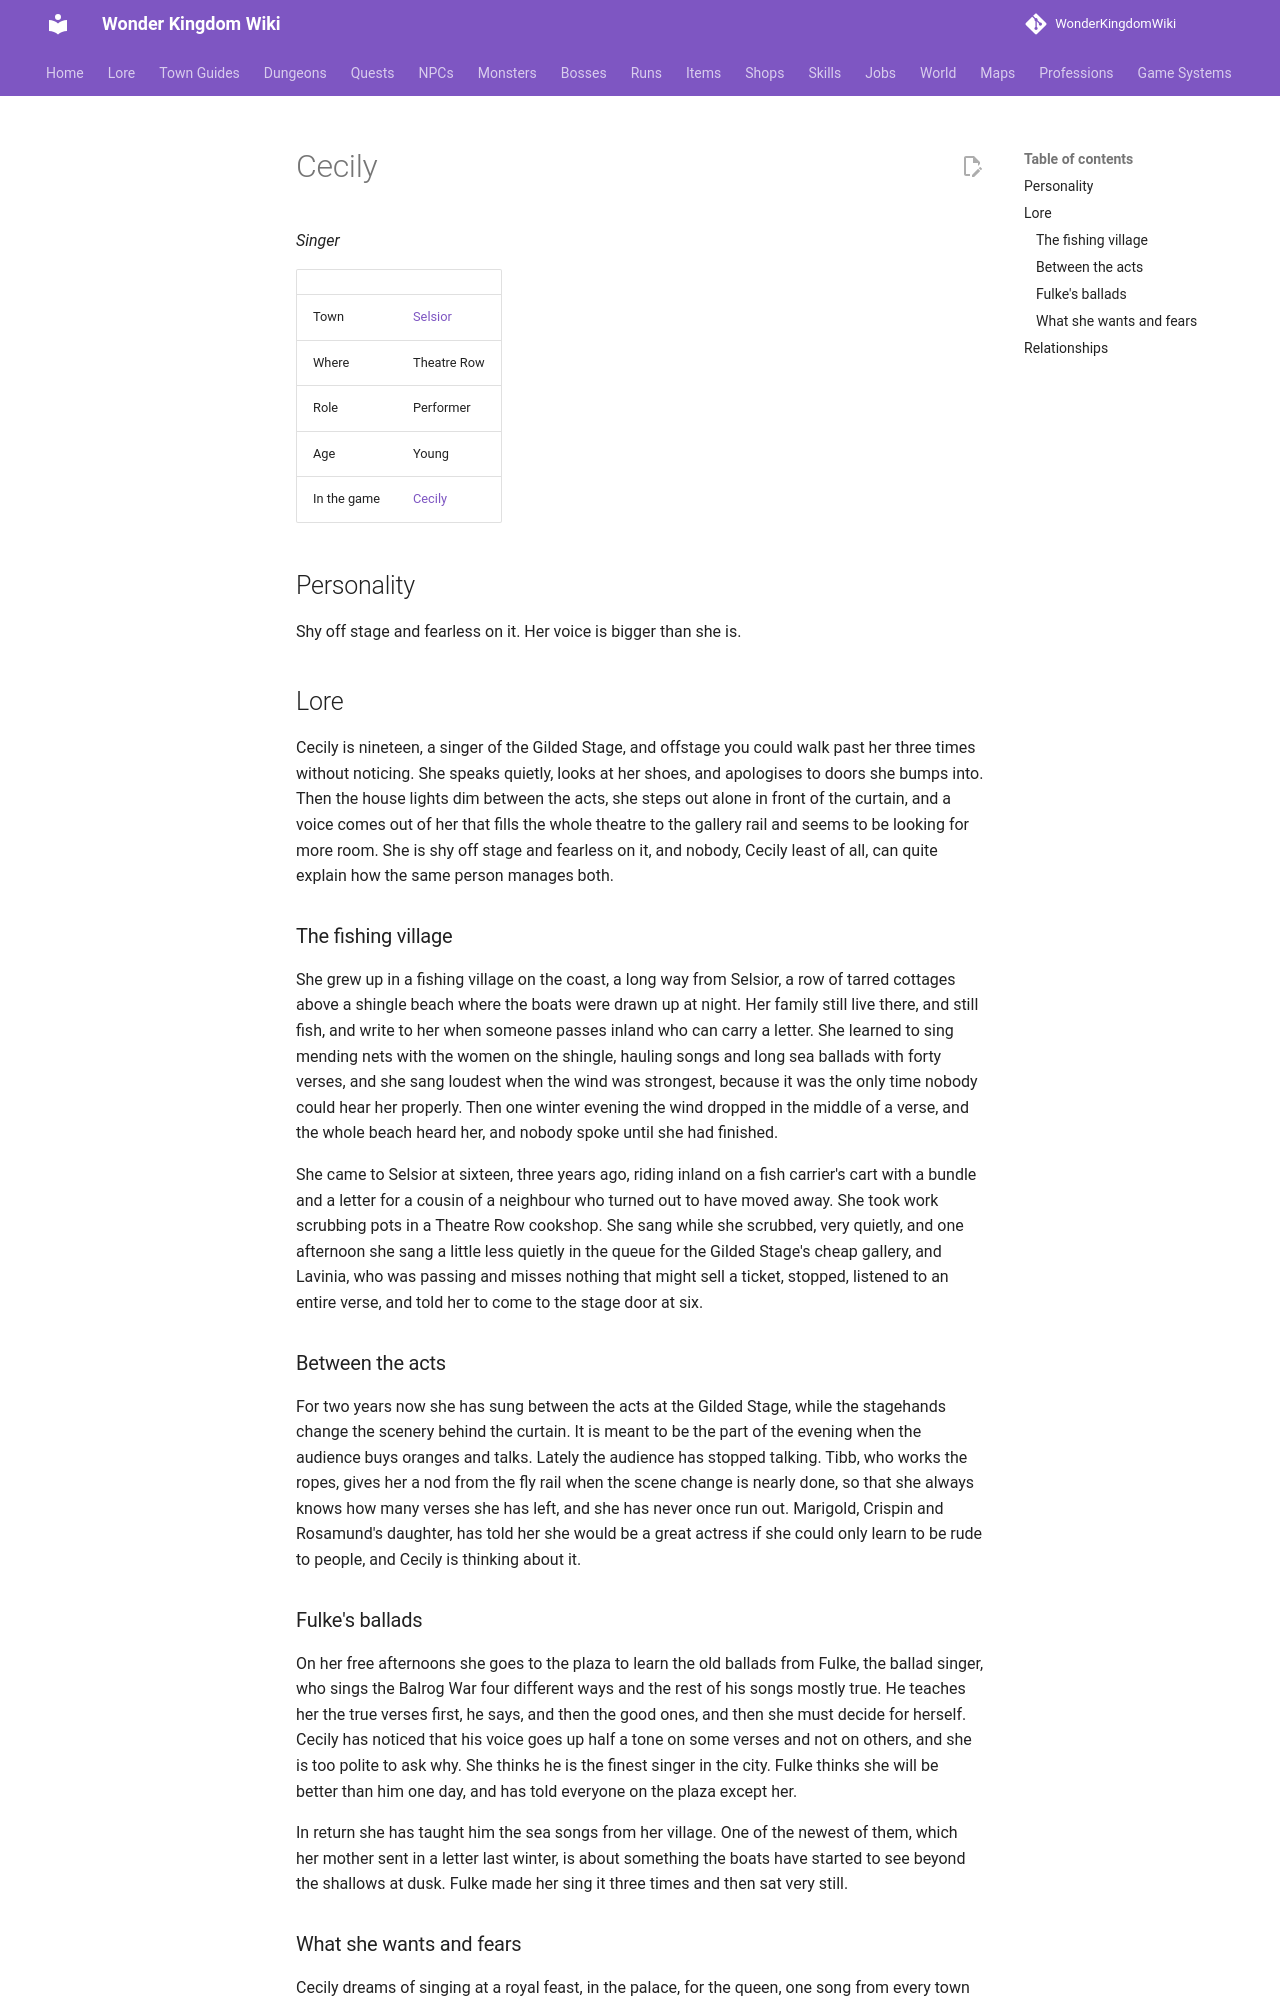

repository: alonohana627/WonderKingdomWiki · page: lore/people/selsior/cecily/index.html · generator: mkdocs

<!-- Generated by tools/people.py from data/people/. Do not edit: changes are overwritten. -->

# Cecily

*Singer*

|  |  |
|---|---|
| Town | [Selsior](../../towns/selsior.md) |
| Where | Theatre Row |
| Role | Performer |
| Age | Young |
| In the game | [Cecily](../../../npcs/cecily.md) |

## Personality

Shy off stage and fearless on it. Her voice is bigger than she is.

## Lore

Cecily is nineteen, a singer of the Gilded Stage, and offstage you could walk past her three times without noticing. She speaks quietly, looks at her shoes, and apologises to doors she bumps into. Then the house lights dim between the acts, she steps out alone in front of the curtain, and a voice comes out of her that fills the whole theatre to the gallery rail and seems to be looking for more room. She is shy off stage and fearless on it, and nobody, Cecily least of all, can quite explain how the same person manages both.

### The fishing village

She grew up in a fishing village on the coast, a long way from Selsior, a row of tarred cottages above a shingle beach where the boats were drawn up at night. Her family still live there, and still fish, and write to her when someone passes inland who can carry a letter. She learned to sing mending nets with the women on the shingle, hauling songs and long sea ballads with forty verses, and she sang loudest when the wind was strongest, because it was the only time nobody could hear her properly. Then one winter evening the wind dropped in the middle of a verse, and the whole beach heard her, and nobody spoke until she had finished.

She came to Selsior at sixteen, three years ago, riding inland on a fish carrier's cart with a bundle and a letter for a cousin of a neighbour who turned out to have moved away. She took work scrubbing pots in a Theatre Row cookshop. She sang while she scrubbed, very quietly, and one afternoon she sang a little less quietly in the queue for the Gilded Stage's cheap gallery, and Lavinia, who was passing and misses nothing that might sell a ticket, stopped, listened to an entire verse, and told her to come to the stage door at six.

### Between the acts

For two years now she has sung between the acts at the Gilded Stage, while the stagehands change the scenery behind the curtain. It is meant to be the part of the evening when the audience buys oranges and talks. Lately the audience has stopped talking. Tibb, who works the ropes, gives her a nod from the fly rail when the scene change is nearly done, so that she always knows how many verses she has left, and she has never once run out. Marigold, Crispin and Rosamund's daughter, has told her she would be a great actress if she could only learn to be rude to people, and Cecily is thinking about it.

### Fulke's ballads

On her free afternoons she goes to the plaza to learn the old ballads from Fulke, the ballad singer, who sings the Balrog War four different ways and the rest of his songs mostly true. He teaches her the true verses first, he says, and then the good ones, and then she must decide for herself. Cecily has noticed that his voice goes up half a tone on some verses and not on others, and she is too polite to ask why. She thinks he is the finest singer in the city. Fulke thinks she will be better than him one day, and has told everyone on the plaza except her.

In return she has taught him the sea songs from her village. One of the newest of them, which her mother sent in a letter last winter, is about something the boats have started to see beyond the shallows at dusk. Fulke made her sing it three times and then sat very still.
